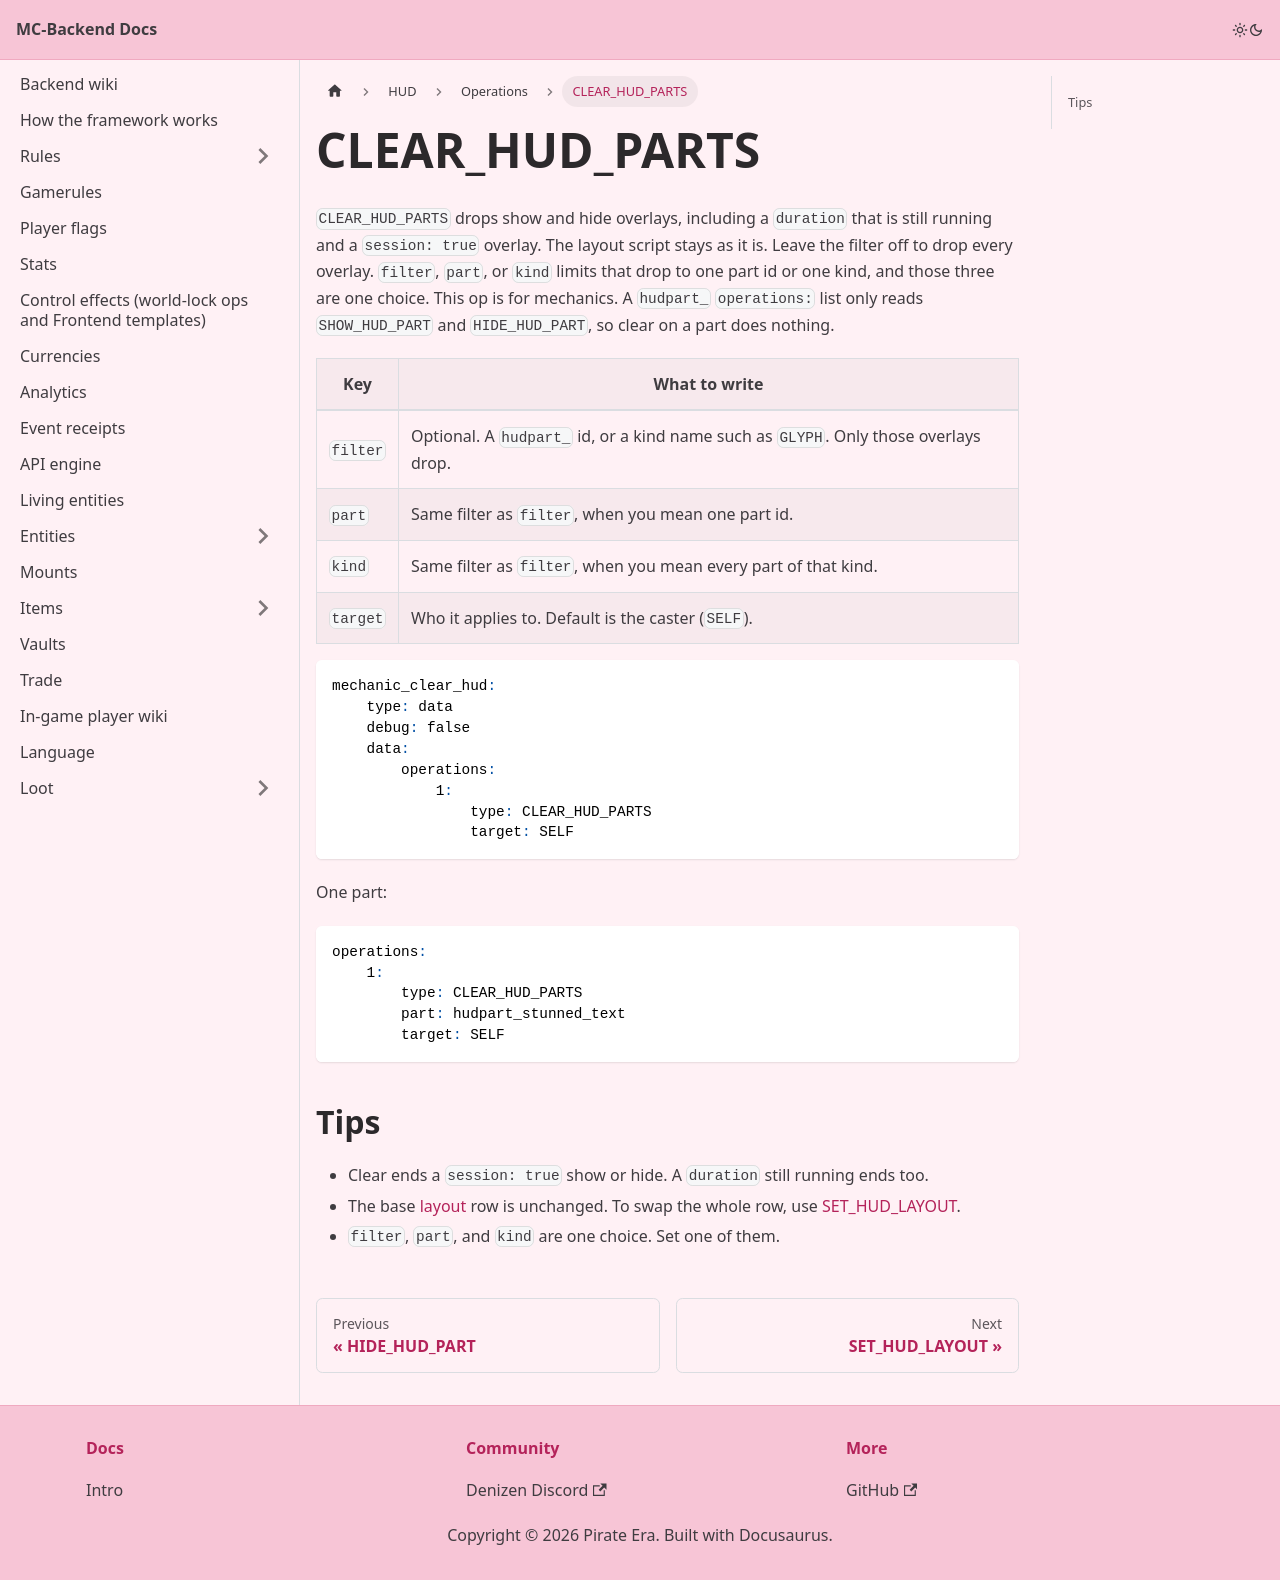

repository: Pirate-Era-Network/MC-Backend-Docs · page: hud/operations/clear-hud-parts.html · generator: docusaurus

---
sidebar_position: 3
---

# CLEAR_HUD_PARTS

`CLEAR_HUD_PARTS` drops show and hide overlays, including a `duration` that is still running and a `session: true` overlay. The layout script stays as it is. Leave the filter off to drop every overlay. `filter`, `part`, or `kind` limits that drop to one part id or one kind, and those three are one choice. This op is for mechanics. A `hudpart_` `operations:` list only reads `SHOW_HUD_PART` and `HIDE_HUD_PART`, so clear on a part does nothing.

| Key | What to write |
| --- | --- |
| `filter` | Optional. A `hudpart_` id, or a kind name such as `GLYPH`. Only those overlays drop. |
| `part` | Same filter as `filter`, when you mean one part id. |
| `kind` | Same filter as `filter`, when you mean every part of that kind. |
| `target` | Who it applies to. Default is the caster (`SELF`). |

```yaml
mechanic_clear_hud:
    type: data
    debug: false
    data:
        operations:
            1:
                type: CLEAR_HUD_PARTS
                target: SELF
```

One part:

```yaml
operations:
    1:
        type: CLEAR_HUD_PARTS
        part: hudpart_stunned_text
        target: SELF
```

## Tips

- Clear ends a `session: true` show or hide. A `duration` still running ends too.
- The base [layout](../layout.md) row is unchanged. To swap the whole row, use [SET_HUD_LAYOUT](set-hud-layout.md).
- `filter`, `part`, and `kind` are one choice. Set one of them.
